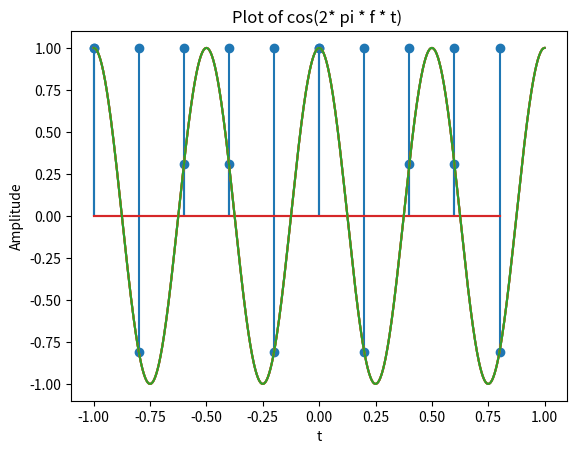

Source code (Python):
import numpy as np, matplotlib.pyplot as plt, scipy
t_min = -1
t_max = 1
num_t = 1000
t = np.linspace(t_min,t_max,num_t)
f = 2
xt = np.cos(2*np.pi*f*t)

#Lets plot the signal
plt.plot(t,xt)
plt.xlabel("t")
plt.ylabel("Amplitude")
plt.title("Plot of cos(2* pi * f * t) ")

#Define sampling period/sampling frequency
Fs = 5 #double of frequency to avoid aliasing 
Ts = 1/Fs
#To create the pulse train for sampling, use linspace or arange 
pulse_train = np.arange(t_min,t_max,Ts)
#Plot the pulse train
plt.stem(pulse_train,np.ones(len(pulse_train)))

#Use Stem plot for showing the quantization
xt_sampled = np.cos(2*np.pi*f*pulse_train)
plt.stem(pulse_train, xt_sampled)
#Plot the original signal on top so we can see the samples  
plt.plot(t,xt,'r')

#Signal Recovery
x_rs , t_rs = scipy.signal.resample(xt_sampled, 1000, pulse_train) 
plt.plot(t_rs, x_rs)
plt.plot(t,xt,)
